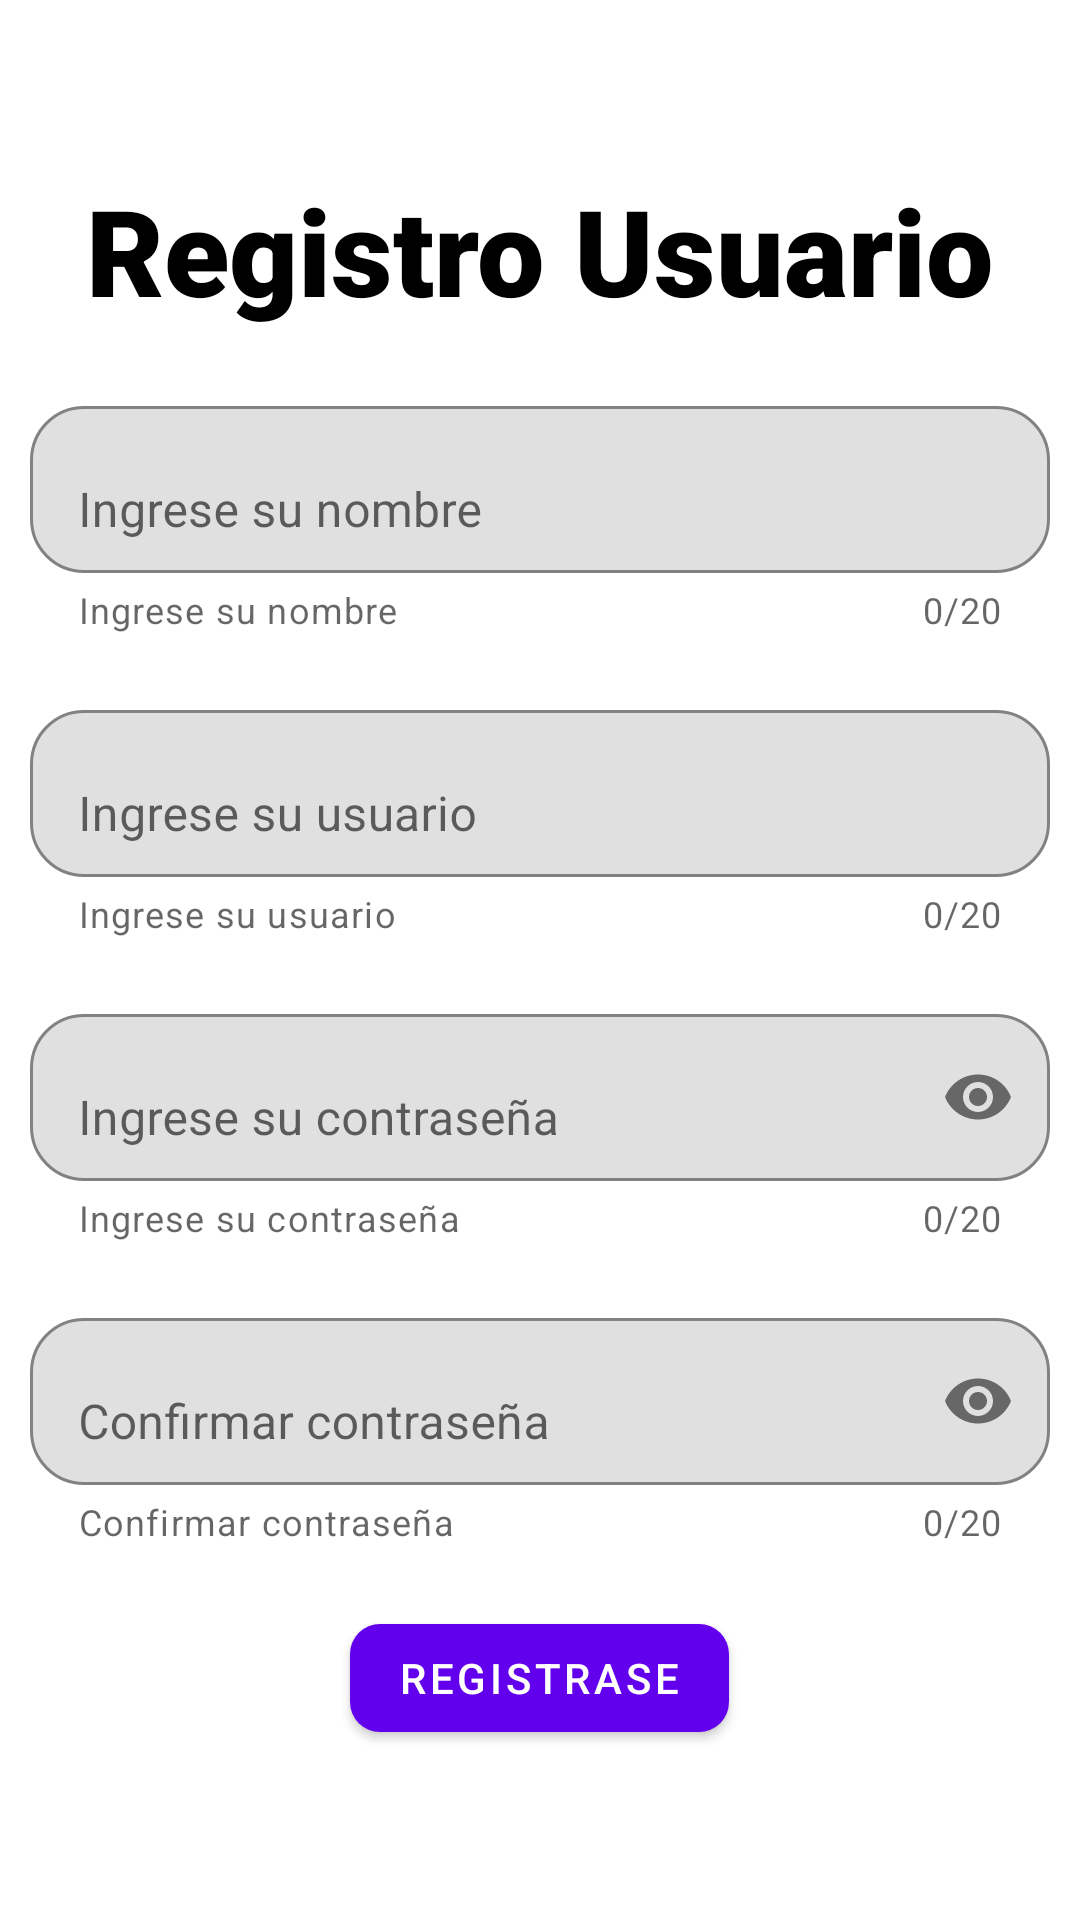

The Android layout XML behind this screen, and the referenced resources:
<!-- AndroidManifest.xml: application theme Theme.Crud_orm -->
<!-- res/layout/activity_registro_usuario.xml -->
<?xml version="1.0" encoding="utf-8"?>
<LinearLayout xmlns:android="http://schemas.android.com/apk/res/android"
    xmlns:app="http://schemas.android.com/apk/res-auto"
    xmlns:tools="http://schemas.android.com/tools"
    android:layout_width="match_parent"
    android:layout_height="match_parent"
    tools:context=".RegistroUsuarioActivity"
    android:orientation="vertical"
    android:gravity="center"
    >

    <TextView
        android:layout_width="wrap_content"
        android:layout_height="wrap_content"
        android:fontFamily="sans-serif-black"
        android:text="Registro Usuario"
        android:textSize="40dp"
        android:textStyle="bold"
        android:textColor="@color/black"
        app:layout_constraintBottom_toBottomOf="parent"
        app:layout_constraintEnd_toEndOf="parent"
        app:layout_constraintStart_toStartOf="parent"
        app:layout_constraintTop_toTopOf="parent" />

    <com.google.android.material.textfield.TextInputLayout
        android:layout_width="match_parent"
        android:layout_height="wrap_content"
        android:layout_marginTop="20dp"
        android:layout_marginStart="10dp"
        android:layout_marginEnd="10dp"
        android:gravity="center"
        android:hint="Ingrese su nombre"
        app:boxBackgroundMode="outline"
        app:boxCornerRadiusBottomEnd="18dp"
        app:boxCornerRadiusBottomStart="18dp"
        app:boxCornerRadiusTopEnd="18dp"
        app:boxCornerRadiusTopStart="18dp"
        app:counterEnabled="true"
        app:counterMaxLength="20"
        app:endIconMode="clear_text"
        app:helperText="Ingrese su nombre"
        >
        <com.google.android.material.textfield.TextInputEditText
            android:layout_width="match_parent"
            android:layout_height="wrap_content"
            android:inputType="text"
            android:id="@+id/input_nombre"
            ></com.google.android.material.textfield.TextInputEditText>
    </com.google.android.material.textfield.TextInputLayout>

    <com.google.android.material.textfield.TextInputLayout
        android:layout_width="match_parent"
        android:layout_height="wrap_content"
        android:layout_marginTop="20dp"
        android:layout_marginStart="10dp"
        android:layout_marginEnd="10dp"
        android:gravity="center"
        android:hint="Ingrese su usuario"
        app:boxBackgroundMode="outline"
        app:boxCornerRadiusBottomEnd="18dp"
        app:boxCornerRadiusBottomStart="18dp"
        app:boxCornerRadiusTopEnd="18dp"
        app:boxCornerRadiusTopStart="18dp"
        app:counterEnabled="true"
        app:counterMaxLength="20"
        app:endIconMode="clear_text"
        app:helperText="Ingrese su usuario"
        >
        <com.google.android.material.textfield.TextInputEditText
            android:layout_width="match_parent"
            android:layout_height="wrap_content"
            android:inputType="text"
            android:id="@+id/input_usuario"
            ></com.google.android.material.textfield.TextInputEditText>
    </com.google.android.material.textfield.TextInputLayout>
    <com.google.android.material.textfield.TextInputLayout
        android:layout_width="match_parent"
        android:layout_height="wrap_content"
        android:layout_marginTop="20dp"
        android:layout_marginStart="10dp"
        android:layout_marginEnd="10dp"
        android:gravity="center"
        android:hint="Ingrese su contraseña"
        app:boxBackgroundMode="outline"
        app:boxCornerRadiusBottomEnd="18dp"
        app:boxCornerRadiusBottomStart="18dp"
        app:boxCornerRadiusTopEnd="18dp"
        app:boxCornerRadiusTopStart="18dp"
        app:counterEnabled="true"
        app:counterMaxLength="20"
        app:endIconMode="password_toggle"
        app:helperText="Ingrese su contraseña"
        >
        <com.google.android.material.textfield.TextInputEditText
            android:layout_width="match_parent"
            android:layout_height="wrap_content"
            android:inputType="textPassword"
            android:id="@+id/input_contrasena1"
            ></com.google.android.material.textfield.TextInputEditText>
    </com.google.android.material.textfield.TextInputLayout>
    <com.google.android.material.textfield.TextInputLayout
        android:layout_width="match_parent"
        android:layout_height="wrap_content"
        android:layout_marginTop="20dp"
        android:layout_marginStart="10dp"
        android:layout_marginEnd="10dp"
        android:gravity="center"
        android:hint="Confirmar contraseña"
        app:boxBackgroundMode="outline"
        app:boxCornerRadiusBottomEnd="18dp"
        app:boxCornerRadiusBottomStart="18dp"
        app:boxCornerRadiusTopEnd="18dp"
        app:boxCornerRadiusTopStart="18dp"
        app:counterEnabled="true"
        app:counterMaxLength="20"
        app:endIconMode="password_toggle"
        app:helperText="Confirmar contraseña"
        >
        <com.google.android.material.textfield.TextInputEditText
            android:layout_width="match_parent"
            android:layout_height="wrap_content"
            android:inputType="textPassword"
            android:id="@+id/input_contrasena2"
            ></com.google.android.material.textfield.TextInputEditText>
    </com.google.android.material.textfield.TextInputLayout>
    <com.google.android.material.button.MaterialButton
        android:id="@+id/btn_registrar_usuario"
        android:layout_width="wrap_content"
        android:layout_height="wrap_content"
        android:text="Registrase"
        android:layout_marginTop="20dp"
        app:cornerRadius="10dp"
        ></com.google.android.material.button.MaterialButton>

</LinearLayout>
<!-- resources referenced by this layout -->
<resources>
  <style name="Theme.Crud_orm" parent="Theme.MaterialComponents.DayNight.DarkActionBar">
          
          <item name="colorPrimary">@color/purple_500</item>
          <item name="colorPrimaryVariant">@color/purple_700</item>
          <item name="colorOnPrimary">@color/white</item>
          
          <item name="colorSecondary">@color/teal_200</item>
          <item name="colorSecondaryVariant">@color/teal_700</item>
          <item name="colorOnSecondary">@color/black</item>
          
          <item name="android:statusBarColor">?attr/colorPrimaryVariant</item>
          
      </style>
  <!-- not gathered from this repository: default colours our renderer supplied (Android Studio template values) -->
  <color name="purple_500">#FF6200EE</color>
  <color name="purple_700">#FF3700B3</color>
  <color name="teal_200">#FF03DAC5</color>
  <color name="teal_700">#FF018786</color>
  <color name="black">#FF000000</color>
  <color name="white">#FFFFFFFF</color>
</resources>
